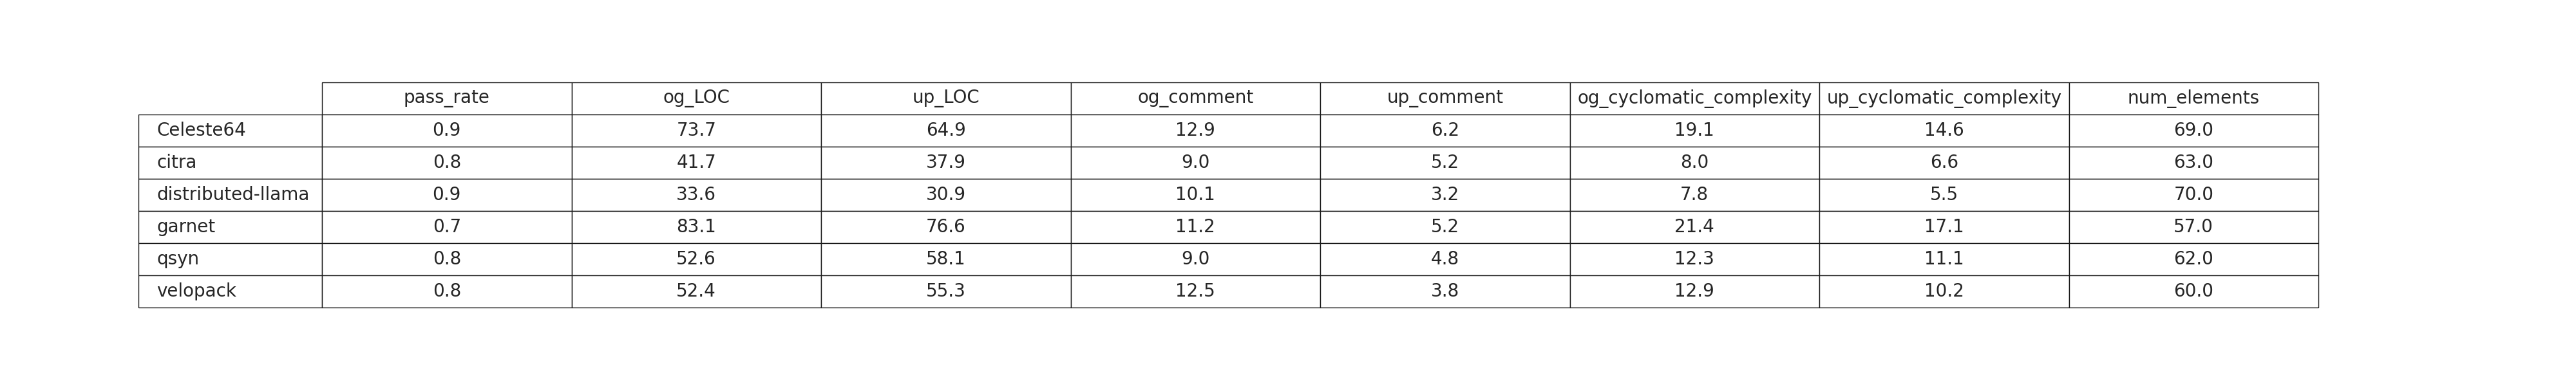

Data behind this chart, as committed beside it:
repo_name, pass_rate, og_LOC, up_LOC, og_comment, up_comment, og_cyclomatic_complexity, up_cyclomatic_complexity, num_elements
Celeste64, 0.9, 73.7, 64.9, 12.9, 6.2, 19.1, 14.6, 69
citra, 0.8, 41.7, 37.9, 9.0, 5.2, 8.0, 6.6, 63
distributed-llama, 0.9, 33.6, 30.9, 10.1, 3.2, 7.8, 5.5, 70
garnet, 0.7, 83.1, 76.6, 11.2, 5.2, 21.4, 17.1, 57
qsyn, 0.8, 52.6, 58.1, 9.0, 4.8, 12.3, 11.1, 62
velopack, 0.8, 52.4, 55.3, 12.5, 3.8, 12.9, 10.2, 60
